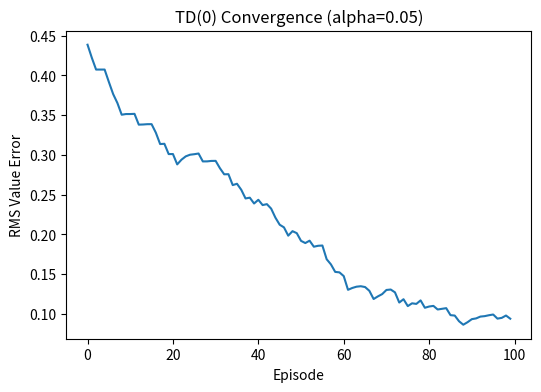

Source code (Python):
# %% [markdown]
# # Lesson 17 — Temporal Difference Learning with Function Approximation
#
# Temporal Difference (TD) learning combines ideas from Monte Carlo and dynamic
# programming methods to learn value functions from experience.  In this lesson we
# implement TD(0) with linear function approximation on a simple random walk
# environment.  We illustrate how the value estimates converge to the true values
# over episodes.
#
# ## Outline
#
# - **Environment**: random walk with terminal states.
# - **True value function**: analytical solution for comparison.
# - **Feature representation**: linear basis functions for states.
# - **TD(0) algorithm**: update rule for weight vector.
# - **Learning curve**: track root mean squared value error (RMSVE).
# - **Exercises & interview summary**.


# %% [markdown]
# ### Imports & Environment Setup

import numpy as np
import matplotlib.pyplot as plt

np.random.seed(0)

# Random walk environment: states 0 (terminal) through 5 (terminal), states 1-4 are nonterminal
nonterminal_states = [1, 2, 3, 4]
terminal_states = [0, 5]

# True state values for nonterminal states (expected return starting from state i)
true_values = {1: 1/6, 2: 2/6, 3: 3/6, 4: 4/6}

# Transition probabilities: move left or right with equal probability
def step(state):
    if state in terminal_states:
        return state, 0
    move = np.random.choice([-1, 1])
    next_state = state + move
    # Reward is 1 only if we transition into state 5, else 0
    reward = 1 if next_state == 5 else 0
    return next_state, reward


# %% [markdown]
# ### Feature Representation & TD(0)
#
# We use a simple linear feature representation for each state: a binary feature for
# each nonterminal state.  The value estimate is \(\hat{v}(s; w) = w^T x(s)\).  TD(0)
# update for weight vector \(w\) when transitioning from state \(s\) to \(s'\) with reward
# \(r\) is
#
# \[
# w := w + \alpha \bigl[r + \gamma \hat{v}(s'; w) - \hat{v}(s; w)\bigr] x(s),
# \]
#
# where \(\gamma\) is the discount factor (1 for the random walk).

num_states = 5  # nonterminal states 1..4 -> we use index 1..4 inclusive
feature_dim = 5

# One‑hot feature representation: x(s) has 1 at index s and 0 elsewhere
def features(state):
    x = np.zeros(feature_dim)
    if state in nonterminal_states:
        x[state] = 1
    return x

def td_learning(alpha=0.1, episodes=100):
    w = np.zeros(feature_dim)
    rmsve_history = []
    gamma = 1.0
    for ep in range(episodes):
        state = np.random.choice(nonterminal_states)
        while state not in terminal_states:
            x_s = features(state)
            next_state, reward = step(state)
            x_s_next = features(next_state)
            # TD target
            target = reward + gamma * np.dot(w, x_s_next)
            prediction = np.dot(w, x_s)
            # Update weights
            w += alpha * (target - prediction) * x_s
            state = next_state
        # Compute RMSVE after each episode
        squared_error = 0.0
        for s in nonterminal_states:
            v_hat = np.dot(w, features(s))
            squared_error += (true_values[s] - v_hat) ** 2
        rmsve = np.sqrt(squared_error / len(nonterminal_states))
        rmsve_history.append(rmsve)
    return w, rmsve_history


# %% [markdown]
# ### Running TD(0) and Plotting Convergence

alpha = 0.05
episodes = 100
weights, rmsve_hist = td_learning(alpha=alpha, episodes=episodes)

print("Learned weights:", weights)

# Plot RMS value error over episodes
plt.figure(figsize=(6, 4))
plt.plot(rmsve_hist)
plt.xlabel("Episode")
plt.ylabel("RMS Value Error")
plt.title(f"TD(0) Convergence (alpha={alpha})")
plt.show()


# %% [markdown]
# ### Exercises
#
# 1. **Step Size Sensitivity**: Run TD(0) with different learning rates \(\alpha\) and compare
#    convergence speeds and stability.  Is there an optimal \(\alpha\)?
# 2. **Different Feature Representations**: Try using polynomial features (e.g., state index
#    normalized between 0 and 1) or coarse coding.  Compare the approximation
#    accuracy.
# 3. **On‑Policy vs. Off‑Policy**: Implement TD learning for the random walk under
#    different behaviour policies and targets (e.g., importance sampling).
# 4. **TD(λ)**: Extend the algorithm to TD(\(\lambda\)) with eligibility traces and study
#    its effect on bias and variance.
#
# ### Interview‑Ready Summary
#
# - TD learning updates value estimates based on bootstrapped targets, combining
#   Monte Carlo sampling with dynamic programming.  It can learn online from
#   experience without waiting for an episode to terminate.
# - With linear function approximation, the TD(0) update adjusts the weight vector
#   in the direction of the temporal difference error multiplied by the feature
#   vector: \(w \leftarrow w + \alpha (r + \gamma v(s') - v(s)) x(s)\).
# - Choosing an appropriate step size \(\alpha\) is crucial: too large leads to
#   divergence, while too small slows learning.
# - Feature representation determines the class of value functions that can be
#   approximated; richer features can reduce approximation error but may require
#   more data to train.
# - TD methods extend naturally to control via actor–critic and Q‑learning algorithms
#   by learning action values and policies simultaneously.
